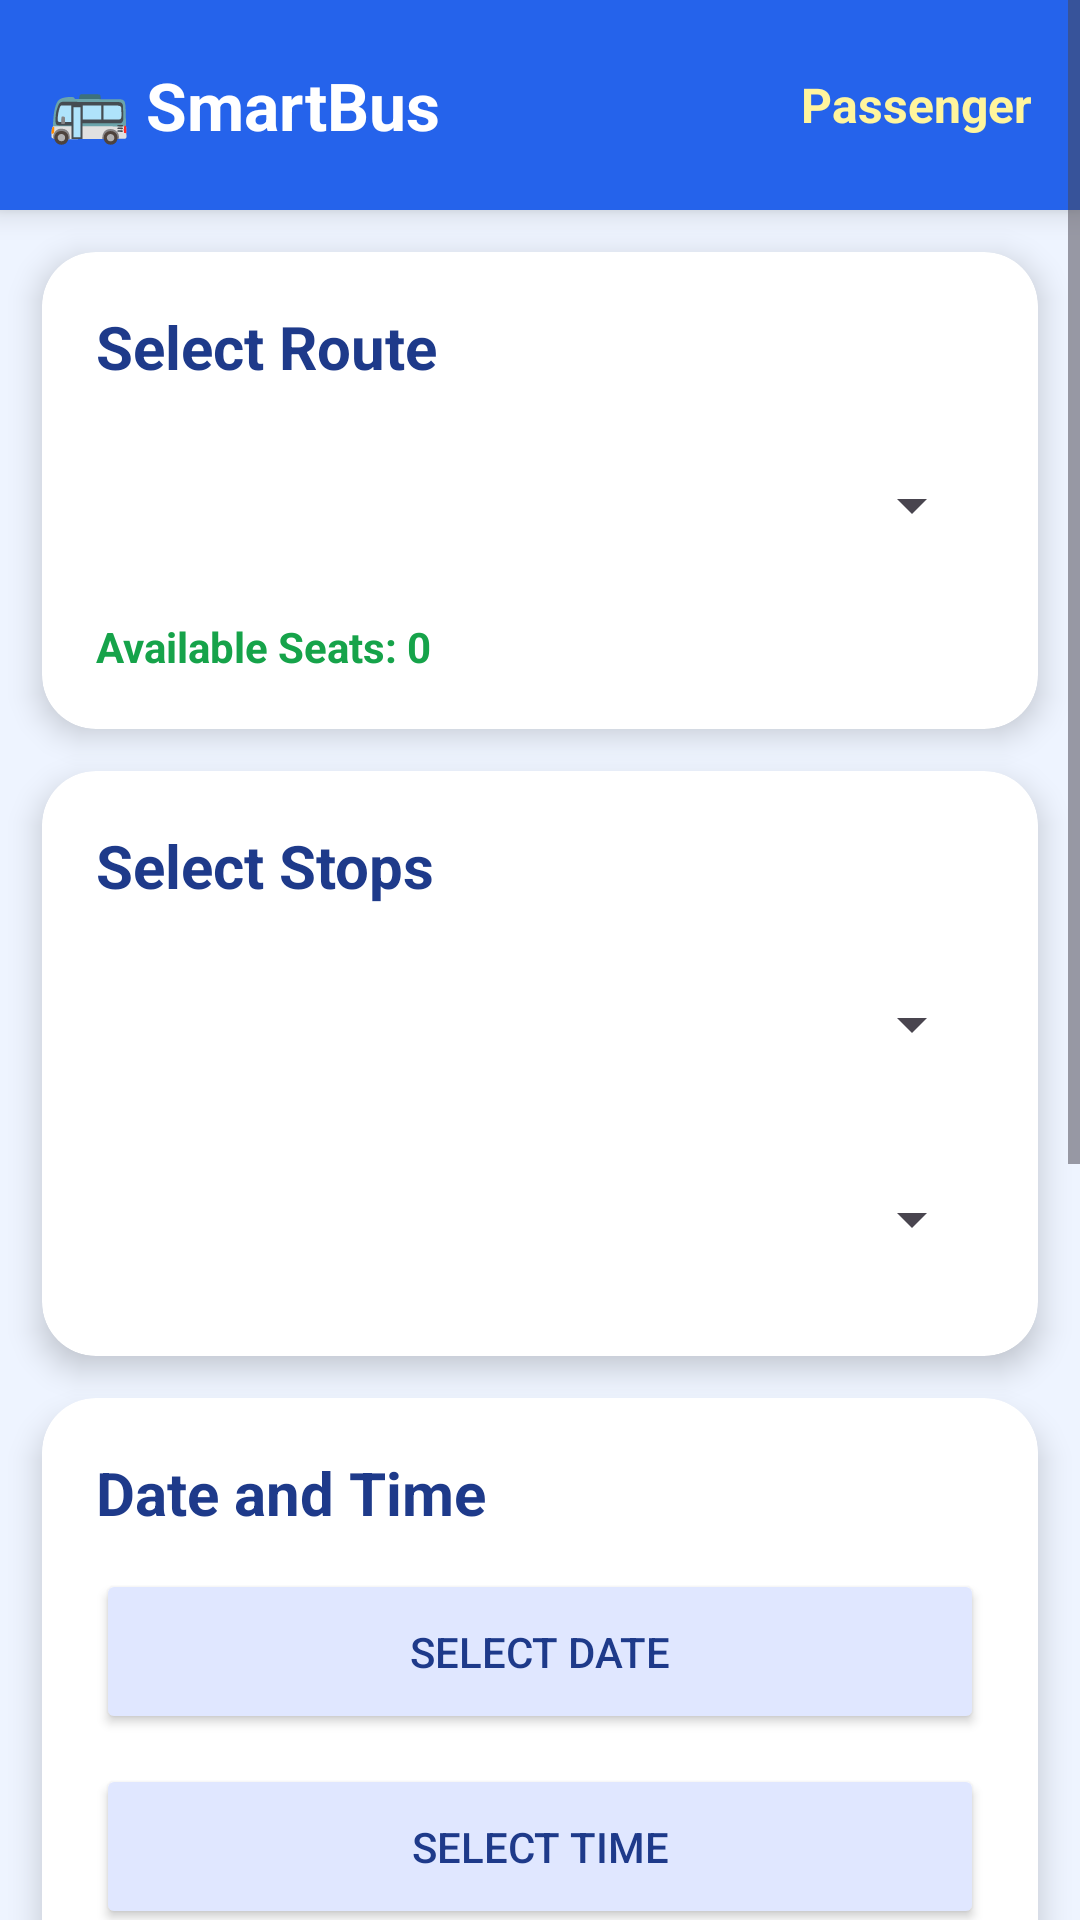

Write the Android layout XML for this screen, with the resource values it uses.
<!-- AndroidManifest.xml: application theme Theme.SmartBusSystem -->
<!-- res/layout/activity_booking.xml -->
<?xml version="1.0" encoding="utf-8"?>
<ScrollView xmlns:android="http://schemas.android.com/apk/res/android"
    xmlns:app="http://schemas.android.com/apk/res-auto"
    android:layout_width="match_parent"
    android:layout_height="match_parent"
    android:background="#EEF4FF">

    <LinearLayout
        android:layout_width="match_parent"
        android:layout_height="wrap_content"
        android:orientation="vertical">

        <LinearLayout
            android:layout_width="match_parent"
            android:layout_height="70dp"
            android:background="#2563EB"
            android:gravity="center_vertical"
            android:orientation="horizontal"
            android:padding="16dp"
            android:elevation="6dp">

            <TextView
                android:layout_width="wrap_content"
                android:layout_height="wrap_content"
                android:text="🚌 SmartBus"
                android:textColor="#FFFFFF"
                android:textSize="22sp"
                android:textStyle="bold" />

            <LinearLayout
                android:layout_width="0dp"
                android:layout_height="wrap_content"
                android:layout_weight="1"
                android:gravity="end"
                android:orientation="vertical">

                <TextView
                    android:id="@+id/tvUserName"
                    android:layout_width="wrap_content"
                    android:layout_height="wrap_content"
                    android:text="Passenger"
                    android:textColor="#FFF59D"
                    android:textStyle="bold"
                    android:textSize="16sp"/>

            </LinearLayout>

        </LinearLayout>

        

        <androidx.cardview.widget.CardView
            android:layout_width="match_parent"
            android:layout_height="wrap_content"
            android:layout_margin="14dp"
            app:cardCornerRadius="18dp"
            app:cardElevation="6dp">

            <LinearLayout
                android:layout_width="match_parent"
                android:layout_height="wrap_content"
                android:orientation="vertical"
                android:padding="18dp">

                <TextView
                    android:layout_width="wrap_content"
                    android:layout_height="wrap_content"
                    android:text="Select Route"
                    android:textStyle="bold"
                    android:textColor="#1E3A8A"
                    android:textSize="20sp"/>

                <Spinner
                    android:id="@+id/spinnerRoute"
                    android:layout_width="match_parent"
                    android:layout_height="55dp"
                    android:layout_marginTop="12dp"/>

                <TextView
                    android:id="@+id/tvSeats"
                    android:layout_width="wrap_content"
                    android:layout_height="wrap_content"
                    android:text="Available Seats: 0"
                    android:textColor="#16A34A"
                    android:textStyle="bold"
                    android:layout_marginTop="10dp"/>

            </LinearLayout>

        </androidx.cardview.widget.CardView>


        

        <androidx.cardview.widget.CardView
            android:layout_width="match_parent"
            android:layout_height="wrap_content"
            android:layout_marginStart="14dp"
            android:layout_marginEnd="14dp"
            android:layout_marginBottom="14dp"
            app:cardCornerRadius="18dp"
            app:cardElevation="6dp">

            <LinearLayout
                android:layout_width="match_parent"
                android:layout_height="wrap_content"
                android:orientation="vertical"
                android:padding="18dp">

                <TextView
                    android:layout_width="wrap_content"
                    android:layout_height="wrap_content"
                    android:text="Select Stops"
                    android:textStyle="bold"
                    android:textColor="#1E3A8A"
                    android:textSize="20sp"/>

                <Spinner
                    android:id="@+id/spinnerFrom"
                    android:layout_width="match_parent"
                    android:layout_height="55dp"
                    android:layout_marginTop="12dp"/>

                <Spinner
                    android:id="@+id/spinnerTo"
                    android:layout_width="match_parent"
                    android:layout_height="55dp"
                    android:layout_marginTop="10dp"/>

            </LinearLayout>

        </androidx.cardview.widget.CardView>


        

        <androidx.cardview.widget.CardView
            android:layout_width="match_parent"
            android:layout_height="wrap_content"
            android:layout_marginStart="14dp"
            android:layout_marginEnd="14dp"
            android:layout_marginBottom="14dp"
            app:cardCornerRadius="18dp"
            app:cardElevation="6dp">

            <LinearLayout
                android:layout_width="match_parent"
                android:layout_height="wrap_content"
                android:orientation="vertical"
                android:padding="18dp">

                <TextView
                    android:layout_width="wrap_content"
                    android:layout_height="wrap_content"
                    android:text="Date and Time"
                    android:textStyle="bold"
                    android:textColor="#1E3A8A"
                    android:textSize="20sp"/>

                <Button
                    android:id="@+id/btnDate"
                    android:layout_width="match_parent"
                    android:layout_height="55dp"
                    android:text="Select Date"
                    android:layout_marginTop="12dp"
                    android:backgroundTint="#E0E7FF"
                    android:textColor="#1E3A8A"/>

                <Button
                    android:id="@+id/btnTime"
                    android:layout_width="match_parent"
                    android:layout_height="55dp"
                    android:text="Select Time"
                    android:layout_marginTop="10dp"
                    android:backgroundTint="#E0E7FF"
                    android:textColor="#1E3A8A"/>

            </LinearLayout>

        </androidx.cardview.widget.CardView>


        

        <androidx.cardview.widget.CardView
            android:layout_width="match_parent"
            android:layout_height="wrap_content"
            android:layout_marginStart="14dp"
            android:layout_marginEnd="14dp"
            android:layout_marginBottom="14dp"
            app:cardCornerRadius="18dp"
            app:cardElevation="6dp">

            <LinearLayout
                android:layout_width="match_parent"
                android:layout_height="wrap_content"
                android:orientation="vertical"
                android:padding="18dp">

                <TextView
                    android:layout_width="wrap_content"
                    android:layout_height="wrap_content"
                    android:text="Passengers"
                    android:textStyle="bold"
                    android:textColor="#1E3A8A"
                    android:textSize="20sp"/>

                <LinearLayout
                    android:layout_width="wrap_content"
                    android:layout_height="wrap_content"
                    android:orientation="horizontal"
                    android:layout_marginTop="12dp"
                    android:gravity="center_vertical">

                    <Button
                        android:id="@+id/btnMinus"
                        android:layout_width="55dp"
                        android:layout_height="55dp"
                        android:text="-"/>

                    <TextView
                        android:id="@+id/tvPassengerCount"
                        android:layout_width="wrap_content"
                        android:layout_height="wrap_content"
                        android:text="1"
                        android:textSize="24sp"
                        android:textStyle="bold"
                        android:layout_marginStart="18dp"
                        android:layout_marginEnd="18dp"/>

                    <Button
                        android:id="@+id/btnPlus"
                        android:layout_width="55dp"
                        android:layout_height="55dp"
                        android:text="+"/>

                </LinearLayout>

            </LinearLayout>

        </androidx.cardview.widget.CardView>


        

        <androidx.cardview.widget.CardView
            android:layout_width="match_parent"
            android:layout_height="wrap_content"
            android:layout_marginStart="14dp"
            android:layout_marginEnd="14dp"
            android:layout_marginBottom="14dp"
            app:cardCornerRadius="18dp"
            app:cardElevation="6dp">

            <LinearLayout
                android:layout_width="match_parent"
                android:layout_height="wrap_content"
                android:orientation="vertical"
                android:padding="18dp">

                <Button
                    android:id="@+id/btnCalculateFare"
                    android:layout_width="match_parent"
                    android:layout_height="55dp"
                    android:text="Calculate Fare"
                    android:textColor="#FFFFFF"
                    android:backgroundTint="#F97316"/>

                <TextView
                    android:id="@+id/tvPrice"
                    android:layout_width="wrap_content"
                    android:layout_height="wrap_content"
                    android:text="Total Price: ₹0"
                    android:textSize="22sp"
                    android:textStyle="bold"
                    android:textColor="#1E3A8A"
                    android:layout_marginTop="16dp"/>

            </LinearLayout>

        </androidx.cardview.widget.CardView>


        

        <Button
            android:id="@+id/btnConfirmBooking"
            android:layout_width="match_parent"
            android:layout_height="58dp"
            android:layout_margin="14dp"
            android:text="Confirm Booking"
            android:textSize="18sp"
            android:textStyle="bold"
            android:textColor="#FFFFFF"
            android:backgroundTint="#16A34A"/>

    </LinearLayout>

</ScrollView>
<!-- resources referenced by this layout -->
<resources>
  <style name="Theme.SmartBusSystem" parent="Base.Theme.SmartBusSystem" />
  <style name="Base.Theme.SmartBusSystem" parent="Theme.Material3.Light.NoActionBar">
          
          
      </style>
</resources>
